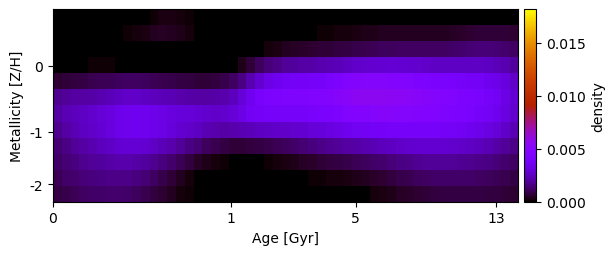

The data file committed next to this chart (first rows):
-3.720095339238762060e-20, 1.162085806933070082e-19, -2.527347117577658851e-20, -1.067645337970538476e-20, 2.142057513786203951e-19, -6.968165131213585810e-21, -7.085943679624826388e-22, -6.690484771898334495e-20, 1.056228600198266969e-20, -1.706898953870190131e-20, 1.832514464606760303e-05, 1.170019892019598872e-04, 2.383441830818348829e-04, 2.668632760698749643e-04, 2.058539295176172368e-04, 1.032440337551321287e-04, -2.078455793985201956e-21, -2.194721239821083231e-19, 7.686645509123599470e-20, -7.918735960819761978e-19, -1.539627870351281825e-19, -2.379793960480289711e-18, 8.435855892683102577e-20, -1.276633936868203983e-19
2.675820130347355125e-19, 7.080609581887744961e-20, -1.851551502349405932e-20, -1.767907897948382579e-19, 1.116254674860430687e-20, 3.087328675954469585e-20, -7.390155286518808282e-22, 7.687142728457243255e-06, 1.098672030490435996e-04, 1.605907097227127884e-04, 2.754662865329884523e-04, 3.808419793682586729e-04, 4.315387559999581384e-04, 3.964240987542614800e-04, 3.061510412888997115e-04, 2.046011961577634552e-04, 7.019799250134486869e-05, -3.192863164897741882e-20, -9.604328606701908974e-20, 7.741336158407047071e-20, -5.192265010365133618e-20, 1.431550563368468808e-21, 1.302315810909573597e-06, 2.452132008965541174e-06
4.137934730051415558e-20, -2.801182680862189372e-20, 2.414832933954191132e-20, -3.098384162993281141e-20, 3.484313592492185146e-19, 6.579830285182286405e-21, 2.493614028284335953e-20, -2.587798531943716891e-19, -1.086984468225802781e-20, 4.554572907986028560e-20, 4.132452371521764812e-21, -1.041976422739135589e-19, 2.359512212502049667e-21, 1.078709406566229193e-19, 9.561393386135269867e-22, 6.844596614993612645e-20, -1.524730027830657358e-19, 1.514187389248925865e-21, -7.310665247046893566e-20, 1.273160390949724017e-18, -3.748712328187177694e-20, -1.781615733558965685e-19, -4.119681308625276095e-20, 3.089383847065162387e-05
1.130001998288961778e-20, 8.218817158534861550e-20, -1.231784556930135789e-21, 3.404447975410667527e-05, 7.885404205488637545e-05, 1.058370301868909337e-04, 8.210598708302676652e-05, 0.000000000000000000e+00, 3.758573074101616356e-20, 1.123413683539224261e-20, -1.562217992523595191e-22, 8.547134117392627413e-21, 8.236002941379660050e-22, -9.973028399134620776e-22, -1.581838661567328956e-21, 1.552758974794139717e-19, -1.519646099652402864e-21, -1.521776056827264685e-19, -1.350668561159389972e-20, 1.529948174911353558e-20, -1.939514967956787704e-22, 2.879877203485252607e-04, 6.565273194428839941e-04, 1.091036782665872956e-03
5.854089220261302941e-04, 6.630263593595836936e-04, 7.535193480032912434e-04, 8.478707201399012959e-04, 9.358511899095867765e-04, 9.997866462170862563e-04, 1.057273567179238321e-03, 1.115461438515759829e-03, 1.198222799822490012e-03, 1.189355780548502148e-03, 1.110270286882679078e-03, 1.044591754342709920e-03, 9.917531911729881959e-04, 9.223431471534496379e-04, 8.363681861738792500e-04, 7.401336931340081124e-04, 6.663007922566653151e-04, 6.707643223776400083e-04, 7.415961382508137571e-04, 8.912929626356984932e-04, 1.141095895492982891e-03, 1.594984708116443765e-03, 2.207114982492943377e-03, 2.833875909834771781e-03
1.726491131252483411e-03, 1.915435014327144777e-03, 1.994911740745979566e-03, 2.053202155979531440e-03, 2.123489956085340344e-03, 2.226713974965838488e-03, 2.364506792960165138e-03, 2.533821901431768976e-03, 2.638955300072105738e-03, 2.632226794384542618e-03, 2.557041462647669221e-03, 2.474991630824675652e-03, 2.387109674642794860e-03, 2.276074928755594026e-03, 2.158349833433430287e-03, 2.072562479656243125e-03, 2.026575594629110352e-03, 2.018995876396438485e-03, 2.075967285235752729e-03, 2.203035425883644212e-03, 2.484098252250031315e-03, 2.969819176503081092e-03, 3.548206636620640682e-03, 4.055695869717093269e-03
2.011526603150027345e-03, 2.293484589424319396e-03, 2.484953937849176606e-03, 2.627499091671441425e-03, 2.758876044649133732e-03, 2.917868488168281517e-03, 3.114965372579677969e-03, 3.350932046692462005e-03, 3.521912058558381974e-03, 3.559983105928164315e-03, 3.513366086325991032e-03, 3.411250959729989710e-03, 3.270359556858234464e-03, 3.125501243881959480e-03, 3.001403031350120126e-03, 2.920589549036056547e-03, 2.855395439852306642e-03, 2.746328212015441365e-03, 2.690511613302243223e-03, 2.743694377657795308e-03, 2.959421950367021464e-03, 3.328370801271553214e-03, 3.761576370279964224e-03, 3.855852177872371670e-03
1.767760008476904239e-03, 2.036917869316427505e-03, 2.275368187875507087e-03, 2.488986928569766974e-03, 2.685334930020559421e-03, 2.888075828035189391e-03, 3.113169459653483510e-03, 3.358537590898920920e-03, 3.532003177932723382e-03, 3.574459970183688044e-03, 3.521982044045367070e-03, 3.392157367720037391e-03, 3.209239964910780632e-03, 3.017815719578560880e-03, 2.829527669513548418e-03, 2.670884240378779487e-03, 2.497427915669253509e-03, 2.297013578669187314e-03, 2.149334945747311768e-03, 2.091189413887269317e-03, 2.137872752317691947e-03, 2.275401323696139583e-03, 2.407465121154315872e-03, 2.501610613006977676e-03
1.404843650669780446e-03, 1.629484444191704306e-03, 1.855949631535473840e-03, 2.057485137193365132e-03, 2.258416052365601074e-03, 2.449066825091464079e-03, 2.627270872173963386e-03, 2.784514787967309543e-03, 2.865860627096950344e-03, 2.859689269065838514e-03, 2.773467924167249184e-03, 2.610916704236942651e-03, 2.394135062736708116e-03, 2.167238678475705456e-03, 1.906436037154805342e-03, 1.629595269782626319e-03, 1.351557055604335781e-03, 1.122172602467774727e-03, 9.369967373476493534e-04, 7.899433745053194246e-04, 6.877133079662326549e-04, 6.952754678270457386e-04, 7.355981271554923664e-04, 7.988851423855104382e-04
1.214191887529824255e-03, 1.394266047073799411e-03, 1.558957039194643545e-03, 1.713530190934127884e-03, 1.856401057304392713e-03, 1.980216485422252228e-03, 2.079870634524602722e-03, 2.142698230271755395e-03, 2.135904123257829825e-03, 2.077510856383074124e-03, 1.952594623465005955e-03, 1.766494581239123635e-03, 1.538611102788259516e-03, 1.284412771889654808e-03, 1.007233202344943275e-03, 7.359807443188366109e-04, 4.971001737031734754e-04, 3.190115312617999182e-04, 1.743206966210982336e-04, 7.433167337176452033e-05, 5.126171793573441943e-06, -4.652241123130278111e-20, 7.172577225838354605e-21, 1.597086682252426933e-05
1.057939339137717620e-03, 1.219159081858824231e-03, 1.349962737858166183e-03, 1.459463989854746383e-03, 1.550916168421813878e-03, 1.623186122285742499e-03, 1.671481341498580334e-03, 1.688253346882662371e-03, 1.643419055298850915e-03, 1.537781467415159963e-03, 1.367902707960229770e-03, 1.157130122402814367e-03, 9.210205952038496820e-04, 6.696972492904411768e-04, 4.230533698253288385e-04, 2.049619494430424474e-04, 4.582130490371194565e-05, 8.543051537820150143e-20, 8.783115207588947493e-20, -8.267022028528852334e-21, -1.193739278312113169e-19, -2.307917039154488830e-20, -3.269882056882614537e-21, 2.339584344442530577e-20
7.977202716976736089e-04, 9.176641831280891917e-04, 1.031771390567786566e-03, 1.145360240750393360e-03, 1.221906009020494238e-03, 1.273962706239307064e-03, 1.305230864934515175e-03, 1.309816781760041139e-03, 1.243780765046740037e-03, 1.125176393447115033e-03, 9.664260419873130876e-04, 7.790578200252509279e-04, 5.741406760684074221e-04, 3.802405797313812867e-04, 2.084567622634021225e-04, 7.297764286409137659e-05, 3.192794984731462970e-20, -4.215743205605140992e-19, -6.861143354148732682e-20, 3.413250241643772261e-20, 1.501996903825770926e-18, -1.028854221066886867e-20, 9.098907396011640545e-20, -9.347284932533062763e-20
